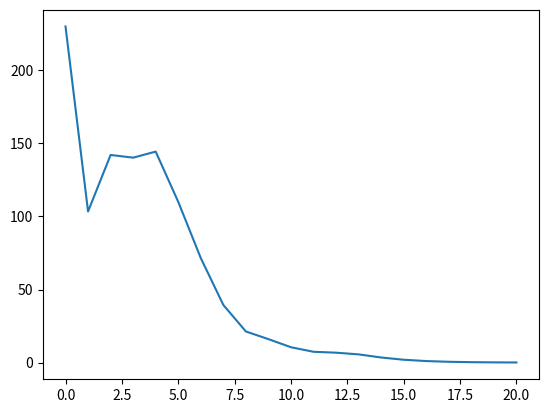

Source code (Python):
from copy import deepcopy


def single_epoch(sim):
    new_table = deepcopy(sim.utility)
    for state in sim.utility:
        if sim.is_state_terminal(state):
            new_table[state] = sim.get_terminal_reward(state)
            continue
        actions = sim.get_all_actions(state)
        best_action = -100000
        for action in actions:
            best_action = max(best_action, sim.get_utility_for_action(state, action))
        new_table[state] = best_action + sim.reward
    return sim.update_utility(new_table)


def value_iteration(sim, num_of_iterations, eps=0.1, show_delta=False):
    print("Starting value iteration for %d Epochs"%num_of_iterations)
    deltas = []
    while num_of_iterations:
        delta = single_epoch(sim)
        deltas.append(delta)
        if delta < eps:
            break
        num_of_iterations -= 1
    print("Finished value iteration after %d Epochs" % num_of_iterations)
    if show_delta:
        from matplotlib import pyplot as plt
        plt.plot(deltas)
        plt.show()


if __name__ == '__main__':
    class Simulator:
        def __init__(self):
            self.actions = [(1, 0), (0, 1), (-1, 0), (0, -1)]
            self.utility = {}
            self.deadzones = [(1, 1)]
            self.terminals = [(2, 3), (1, 3)]
            self.terminal_rewards = [100, -100]
            for i in range(3):
                for j in range(4):
                    state = (i, j)
                    # if state in self.deadzones:
                    #     continue
                    self.utility[state] = 0.
            self.reward = -3

        def update_utility(self, new_table):
            diff = 0.
            for key in new_table:
                diff += abs(new_table[key] - self.utility[key])
            self.utility = new_table
            return diff

        def get_utility_for_action(self, state, action):
            if state in self.deadzones:
                return 0
            reward_sum = 0.
            new_state = self.state_based_on_action(state, action)
            reward_sum += self.utility[new_state] * 0.8
            if abs(action[0]):
                action2 = (0, 1)
                action3 = (0, -1)
            else:
                action2 = (1, 0)
                action3 = (-1, 0)
            new_state = self.state_based_on_action(state, action2)
            reward_sum += self.utility[new_state] * 0.1
            new_state = self.state_based_on_action(state, action3)
            reward_sum += self.utility[new_state] * 0.1
            return reward_sum

        def get_all_actions(self, state):
            return self.actions

        def is_state_terminal(self, state):
            if state in self.terminals:
                return True
            return False

        def get_terminal_reward(self, state):
            for i in range(len(self.terminals)):
                    if state in [self.terminals[i]]:
                        return self.terminal_rewards[i]

        def state_based_on_action(self, state, action):
            if self.is_state_terminal(state):
                return state

            new_state = (state[0] + action[0], state[1] + action[1])
            if new_state in self.deadzones or new_state[0] > 2 or new_state[0] < 0 or new_state[1] < 0 or new_state[1] > 3:
                return state
            return new_state

        def print_as_table(self):
            s = ''
            for i in range(2, -1, -1):
                for j in range(4):
                    if (i, j) in self.deadzones:
                        s += '{} '.format('x').rjust(5)
                    else:
                        s += '{:4.0f} '.format(self.utility[(i,j)])
                s += '\n'
            print (s)



    sim = Simulator()
    sim.print_as_table()
    value_iteration(sim, 100, show_delta=True)
    sim.print_as_table()